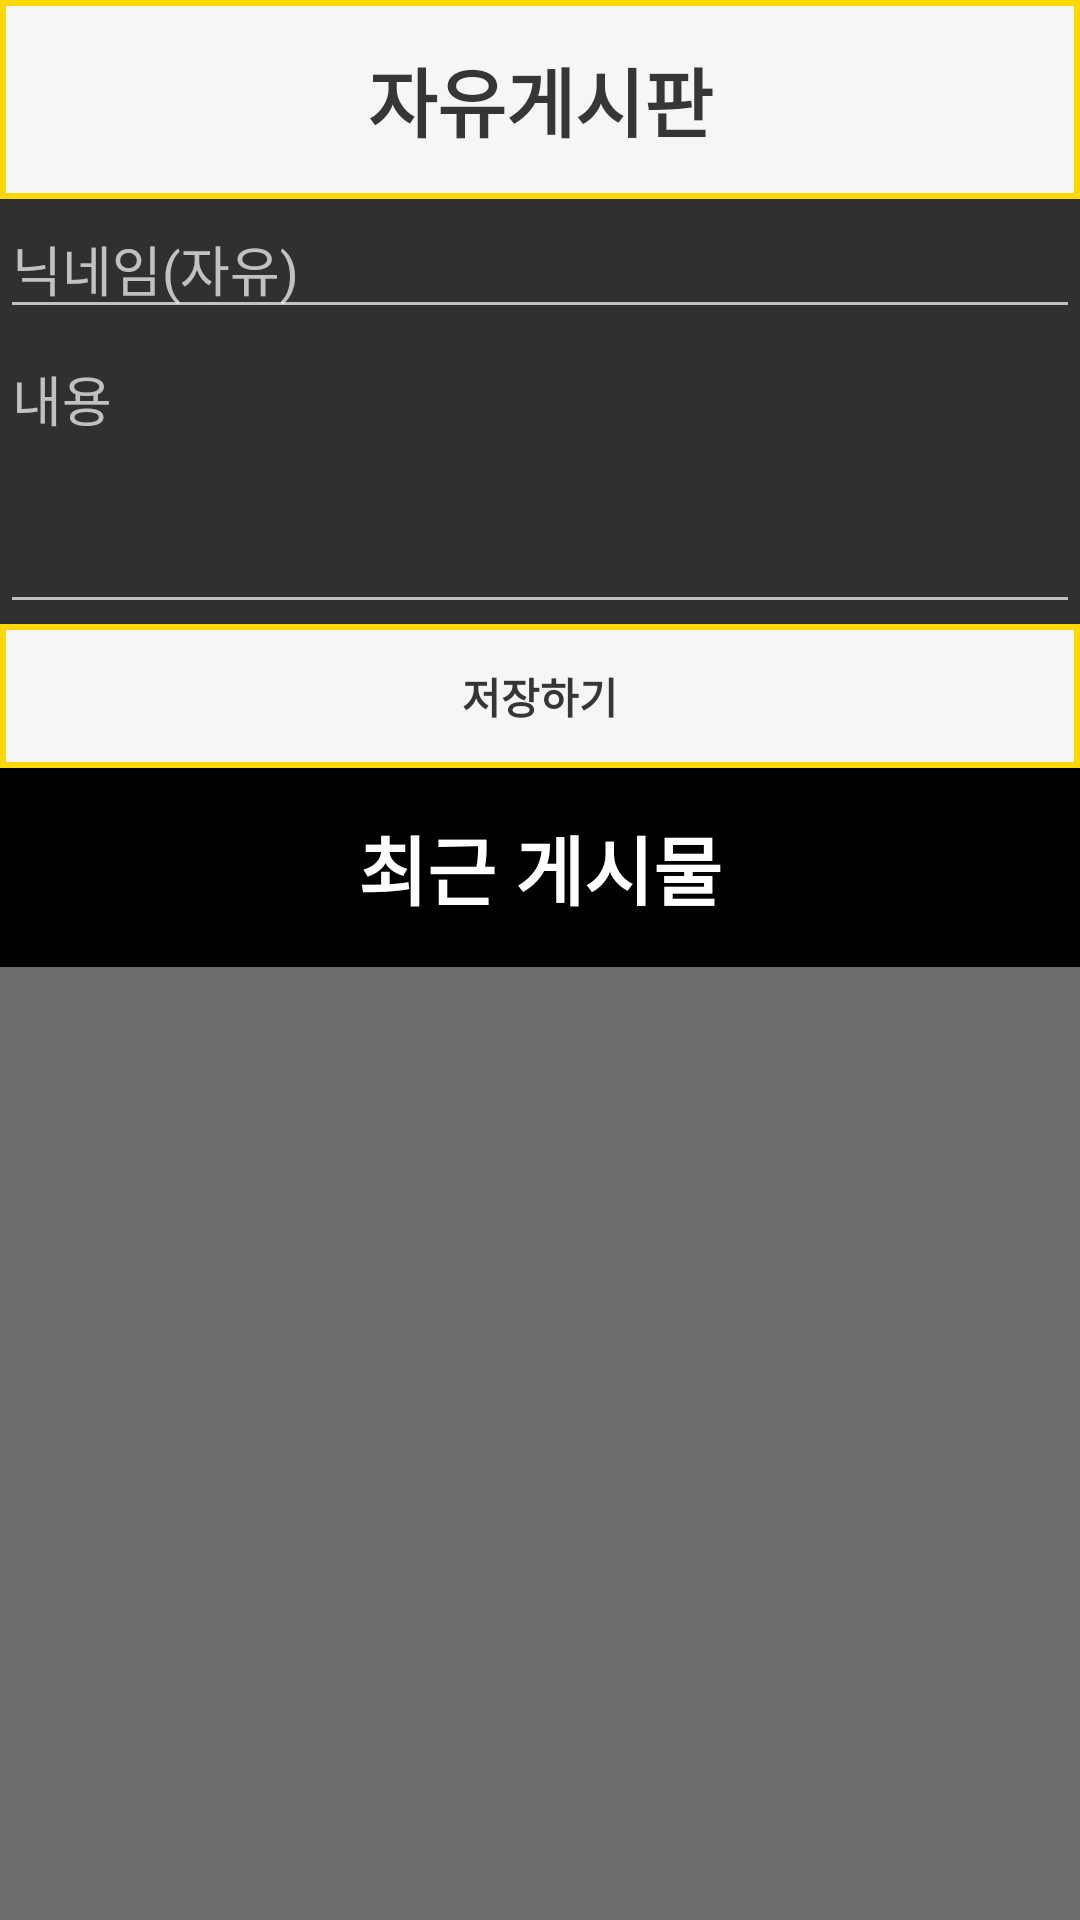

This screen was rendered from an Android layout file. Write that file and the resources it references.
<!-- AndroidManifest.xml: application theme Theme.AppCompat.NoActionBar -->
<!-- res/layout/activity_comment_main.xml -->
<?xml version="1.0" encoding="utf-8"?>
<LinearLayout xmlns:android="http://schemas.android.com/apk/res/android"
    xmlns:app="http://schemas.android.com/apk/res-auto"
    xmlns:tools="http://schemas.android.com/tools"
    android:layout_width="match_parent"
    android:layout_height="match_parent"
    android:orientation="vertical"
    tools:context=".MainActivity"
    >

    <RelativeLayout
        android:layout_width="match_parent"
        android:layout_height="0dp"
        android:layout_weight="2">

        <TextView
            android:id="@+id/c_title1"
            android:layout_width="match_parent"
            android:layout_height="wrap_content"
            android:layout_alignParentTop="true"
            android:background="@drawable/comment_button"
            android:gravity="center"
            android:padding="15dp"
            android:text="자유게시판"
            android:textColor="#373636"
            android:textSize="25sp"
            android:textStyle="bold"
            />

        <LinearLayout
            android:id="@+id/firstLayout"
            android:layout_width="match_parent"
            android:layout_height="wrap_content"
            android:layout_below="@id/c_title1"
            android:orientation="horizontal">

            <EditText
                android:id="@+id/input1"
                android:layout_width="wrap_content"
                android:layout_height="wrap_content"
                android:layout_weight="1"
                android:ems="10"
                android:hint="닉네임(자유)"
                android:inputType="textPersonName" />

        </LinearLayout>

        <EditText
            android:id="@+id/input2"
            android:layout_width="match_parent"
            android:layout_height="match_parent"
            android:layout_above="@id/saveButton"
            android:layout_below="@id/firstLayout"
            android:ems="10"
            android:gravity="start|top"
            android:hint="내용"
            android:inputType="textMultiLine" />

        <Button
            android:id="@+id/saveButton"
            android:layout_width="match_parent"
            android:layout_height="wrap_content"
            android:layout_alignParentBottom="true"
            android:background="@drawable/comment_button"
            android:text="저장하기"
            android:textColor="#373636"
            android:textStyle="bold" />

    </RelativeLayout>

    <LinearLayout
        android:layout_width="match_parent"
        android:layout_height="0dp"
        android:layout_weight="3"
        android:background="#6C6C6C"
        android:orientation="vertical">

        <TextView
            android:id="@+id/title2"
            android:layout_width="match_parent"
            android:layout_height="wrap_content"
            android:background="#000000"
            android:gravity="center"
            android:padding="15dp"
            android:text="최근 게시물"
            android:textColor="#ffff"
            android:textSize="25sp"
            android:textStyle="bold" />

        <androidx.recyclerview.widget.RecyclerView
            android:id="@+id/recyclerView"
            android:layout_width="match_parent"
            android:layout_height="match_parent">

        </androidx.recyclerview.widget.RecyclerView>

    </LinearLayout>
</LinearLayout>
<!-- resources referenced by this layout -->
<resources>
  <!-- drawable comment_button (drawable) -->
  <?xml version="1.0" encoding="UTF-8"?>
  <shape xmlns:android="http://schemas.android.com/apk/res/android">
      
      <gradient
          android:type="linear"
          android:angle="135"
          android:startColor="#F6F6F6"
          android:endColor="#F6F6F6" />
  
      <stroke android:width="2dp"
          android:color="#FFD803" />
  
      <padding android:left="1dp"
          android:top="1dp"
          android:right="1dp"
          android:bottom="1dp" />
  
  
  </shape>
</resources>
